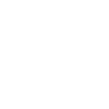
t = 0.00 s
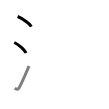
t = 2.50 s
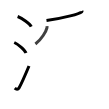
t = 4.75 s
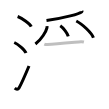
t = 7.25 s
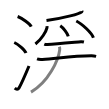
t = 9.50 s
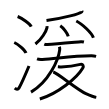
t = 12.00 s

The animated SVG that drew these frames (rendered in a browser with its animation timeline set to each time). Animation: 12 SMIL elements (animate=12); one cycle of 12.00 s.

<svg width="109px" height="109px" viewBox="0 0 px 109px" xmlns="http://www.w3.org/2000/svg" xmlns:xlink="http://www.w3.org/1999/xlink" xml:space="preserve" version="1.1"  baseProfile="full">
<path d="M17.63,16.5c4.81,1.78,12.41,7.32,13.62,10.09" style="fill:none;stroke:black;stroke-width:3;opacity:0">
  <animate attributeType="CSS" attributeName="opacity" from="0" to="1" begin="0s" dur="1s" repeatCount="Indefinite" fill="freeze" />
</path>
<path d="M14.25,42.5C18.4,44.35,24.96,50.12,26,53" style="fill:none;stroke:black;stroke-width:3;opacity:0">
  <animate attributeType="CSS" attributeName="opacity" from="0" to="1" begin="1s" dur="1s" repeatCount="Indefinite" fill="freeze" />
</path>
<path d="M14.75,88.21c1.5,1.31,3.31,1.36,4.25-0.25C21.75,83.25,26.5,72,29,66" style="fill:none;stroke:black;stroke-width:3;opacity:0">
  <animate attributeType="CSS" attributeName="opacity" from="0" to="1" begin="2s" dur="1s" repeatCount="Indefinite" fill="freeze" />
</path>
<path d="M81.93,10.89c0.1,0.23,0.21,0.58-0.2,0.91c-2.42,1.91-16.27,6.1-35.23,8.67" style="fill:none;stroke:black;stroke-width:3;opacity:0">
  <animate attributeType="CSS" attributeName="opacity" from="0" to="1" begin="3s" dur="1s" repeatCount="Indefinite" fill="freeze" />
</path>
<path d="M47,26.15c0.03,0.42,0.07,1.09-0.07,1.69c-0.79,3.57-5.32,11.39-11.52,16.18" style="fill:none;stroke:black;stroke-width:3;opacity:0">
  <animate attributeType="CSS" attributeName="opacity" from="0" to="1" begin="4s" dur="1s" repeatCount="Indefinite" fill="freeze" />
</path>
<path d="M60.26,25.83c2.83,1.86,7.3,7.65,8.01,10.54" style="fill:none;stroke:black;stroke-width:3;opacity:0">
  <animate attributeType="CSS" attributeName="opacity" from="0" to="1" begin="5s" dur="1s" repeatCount="Indefinite" fill="freeze" />
</path>
<path d="M76.28,21c6.05,2.96,15.63,12.18,17.15,16.79" style="fill:none;stroke:black;stroke-width:3;opacity:0">
  <animate attributeType="CSS" attributeName="opacity" from="0" to="1" begin="6s" dur="1s" repeatCount="Indefinite" fill="freeze" />
</path>
<path d="M44.3,44.1c0.86,0.36,2.42,0.41,3.28,0.36c8.17-0.46,27.17-2.21,33.36-2.73c1.42-0.12,2.28,0.17,3,0.35" style="fill:none;stroke:black;stroke-width:3;opacity:0">
  <animate attributeType="CSS" attributeName="opacity" from="0" to="1" begin="7s" dur="1s" repeatCount="Indefinite" fill="freeze" />
</path>
<path d="M37.03,58.88c1.38,0.51,3.92,0.59,5.3,0.51c14.4-0.86,29.76-3.33,48.95-3.53c2.31-0.02,3.69,0.24,4.84,0.5" style="fill:none;stroke:black;stroke-width:3;opacity:0">
  <animate attributeType="CSS" attributeName="opacity" from="0" to="1" begin="8s" dur="1s" repeatCount="Indefinite" fill="freeze" />
</path>
<path d="M59.4,46.71c0.26,0.81,0.48,1.68,0.3,3.16C58.42,60.32,48.54,81.94,31,92.11" style="fill:none;stroke:black;stroke-width:3;opacity:0">
  <animate attributeType="CSS" attributeName="opacity" from="0" to="1" begin="9s" dur="1s" repeatCount="Indefinite" fill="freeze" />
</path>
<path d="M57.87,66.68c0.31,0.03,2.46,0.45,3.35,0.4c5.78-0.33,14.91-1.67,19.09-2.67c2.87-0.69,3.5,1.89,2.49,3.63C77,78,57.72,93.73,39.83,99" style="fill:none;stroke:black;stroke-width:3;opacity:0">
  <animate attributeType="CSS" attributeName="opacity" from="0" to="1" begin="10s" dur="1s" repeatCount="Indefinite" fill="freeze" />
</path>
<path d="M53.22,72.08c3.88,0.7,24.65,18.05,32.68,21.55c5.38,2.34,8.4,3.42,10.38,3.76" style="fill:none;stroke:black;stroke-width:3;opacity:0">
  <animate attributeType="CSS" attributeName="opacity" from="0" to="1" begin="11s" dur="1s" repeatCount="Indefinite" fill="freeze" />
</path>
</svg>
